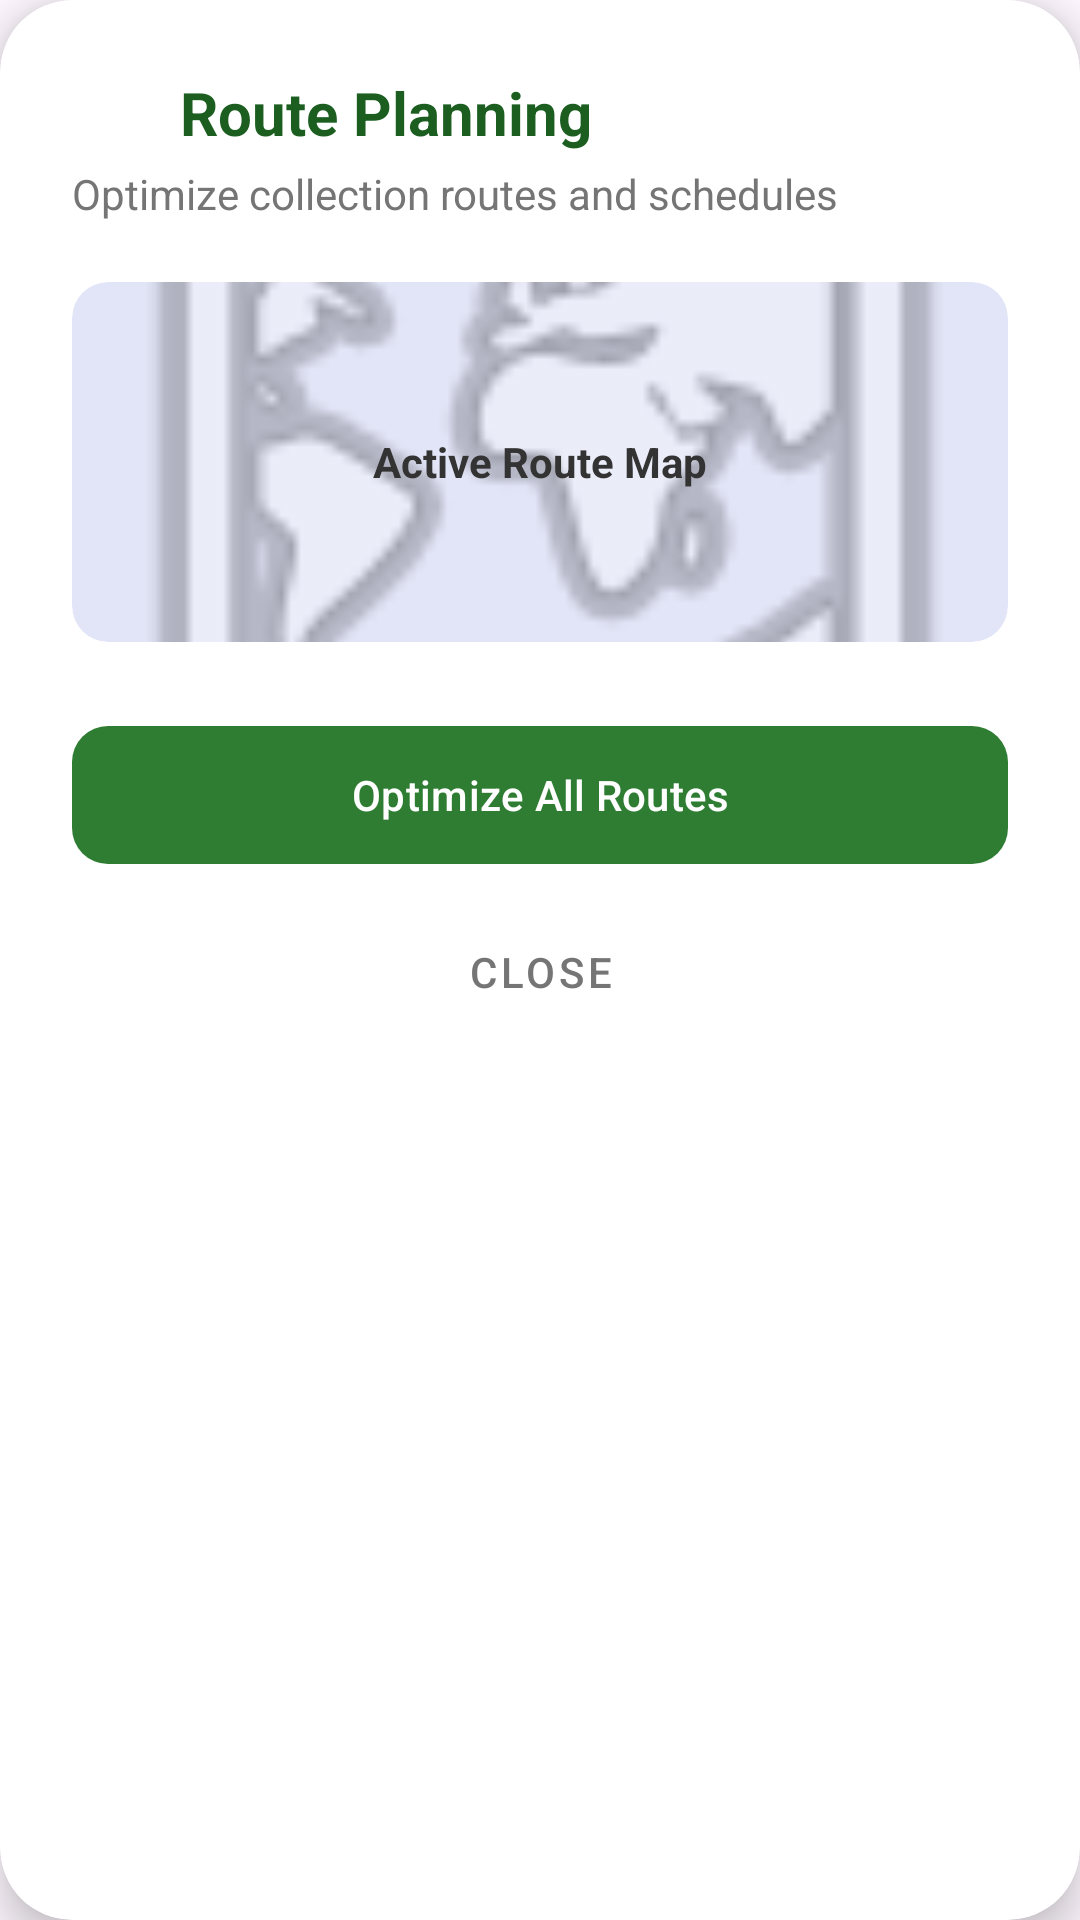

The Android layout XML behind this screen, and the referenced resources:
<!-- AndroidManifest.xml: application theme Theme.MyApplication -->
<!-- res/layout/dialog_route_planning.xml -->
<?xml version="1.0" encoding="utf-8"?>
<com.google.android.material.card.MaterialCardView xmlns:android="http://schemas.android.com/apk/res/android"
    xmlns:app="http://schemas.android.com/apk/res-auto"
    android:layout_width="match_parent"
    android:layout_height="wrap_content"
    app:cardBackgroundColor="@color/white"
    app:cardCornerRadius="24dp"
    app:cardElevation="8dp"
    app:strokeWidth="0dp">

    <LinearLayout
        android:layout_width="match_parent"
        android:layout_height="wrap_content"
        android:orientation="vertical"
        android:padding="24dp">

        <LinearLayout
            android:layout_width="match_parent"
            android:layout_height="wrap_content"
            android:gravity="center_vertical"
            android:orientation="horizontal">
            <ImageView
                android:layout_width="24dp"
                android:layout_height="24dp"
                android:layout_marginEnd="12dp"
                android:src="@drawable/ic_directions"
                app:tint="#1B5E20" />
            <TextView
                android:layout_width="wrap_content"
                android:layout_height="wrap_content"
                android:text="Route Planning"
                android:textColor="#1B5E20"
                android:textSize="20sp"
                android:textStyle="bold" />
        </LinearLayout>

        <TextView
            android:layout_width="wrap_content"
            android:layout_height="wrap_content"
            android:layout_marginTop="4dp"
            android:text="Optimize collection routes and schedules"
            android:textColor="#757575"
            android:textSize="14sp" />

        <com.google.android.material.card.MaterialCardView
            android:layout_width="match_parent"
            android:layout_height="120dp"
            android:layout_marginTop="20dp"
            app:cardCornerRadius="12dp"
            app:cardElevation="0dp"
            app:strokeWidth="0dp">
            <ImageView
                android:layout_width="match_parent"
                android:layout_height="match_parent"
                android:scaleType="centerCrop"
                android:alpha="0.5"
                android:src="@android:drawable/ic_menu_mapmode" />
            <TextView
                android:layout_width="wrap_content"
                android:layout_height="wrap_content"
                android:layout_gravity="center"
                android:text="Active Route Map"
                android:textColor="#333333"
                android:textStyle="bold" />
        </com.google.android.material.card.MaterialCardView>

        <com.google.android.material.button.MaterialButton
            android:layout_width="match_parent"
            android:layout_height="54dp"
            android:layout_marginTop="24dp"
            android:text="Optimize All Routes"
            android:textAllCaps="false"
            android:textColor="#FFFFFF"
            app:backgroundTint="#2E7D32"
            app:cornerRadius="12dp" />

        <com.google.android.material.button.MaterialButton
            android:id="@+id/btn_close"
            style="@style/Widget.MaterialComponents.Button.TextButton"
            android:layout_width="match_parent"
            android:layout_height="wrap_content"
            android:layout_marginTop="8dp"
            android:text="Close"
            android:textColor="#757575" />
    </LinearLayout>
</com.google.android.material.card.MaterialCardView>
<!-- resources referenced by this layout -->
<resources>
  <color name="white">#FFFFFFFF</color>
  <style name="Theme.MyApplication" parent="Base.Theme.MyApplication" />
  <style name="Base.Theme.MyApplication" parent="Theme.Material3.DayNight.NoActionBar">
          
          <item name="colorPrimary">@color/primary_blue</item>
          <item name="colorSecondary">@color/secondary_blue</item>
          <item name="colorTertiary">@color/teal_link</item>
          
          <item name="colorControlActivated">@color/black</item>
          <item name="colorControlHighlight">@color/light_gray</item>
          <item name="android:textColorHighlight">#40000000</item>
      </style>
  <color name="primary_blue">#1565C0</color>
  <color name="secondary_blue">#1976D2</color>
  <color name="teal_link">#00BFA5</color>
  <color name="black">#FF000000</color>
  <color name="light_gray">#E0E0E0</color>
</resources>
